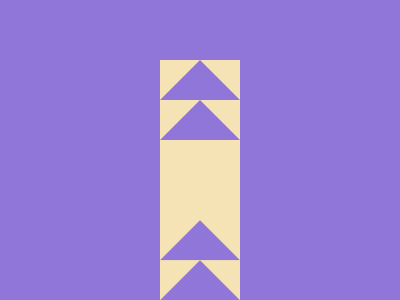

Give the HTML and CSS whose rendering is this image.

<!-- Version 1 -->
<p><p><p><p><style>*{background:var(--b,#9076D8);*{--b:#F5E3B5;margin:60 160;p{--b:#9076D8;margin:0;border-style:solid;border-width:0 40 40;border-color:#F5E3B5#F5E3B5#0000#F5E3B5;+p+p{translate:0 80px
</style>

<!-- Version 2 -->
<p><p><p><p><style>*{background:#9076D8;*{background:#F5E3B5;margin:60 160;p{margin:0;border:solid;border-width:0 40 40;border-color:#000#0000#9076D8;+p+p{translate:0 85q
</style>

